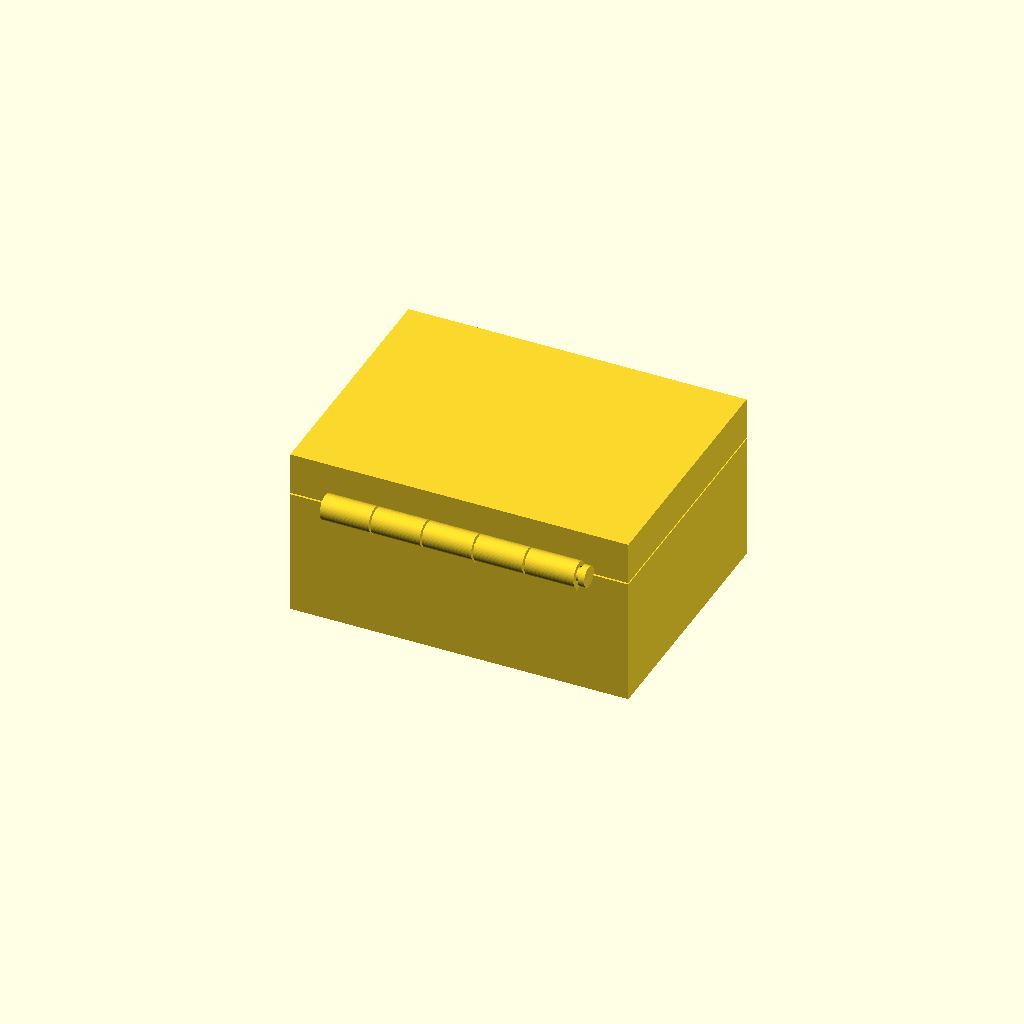
Cell 1 — every parameter at its default value.
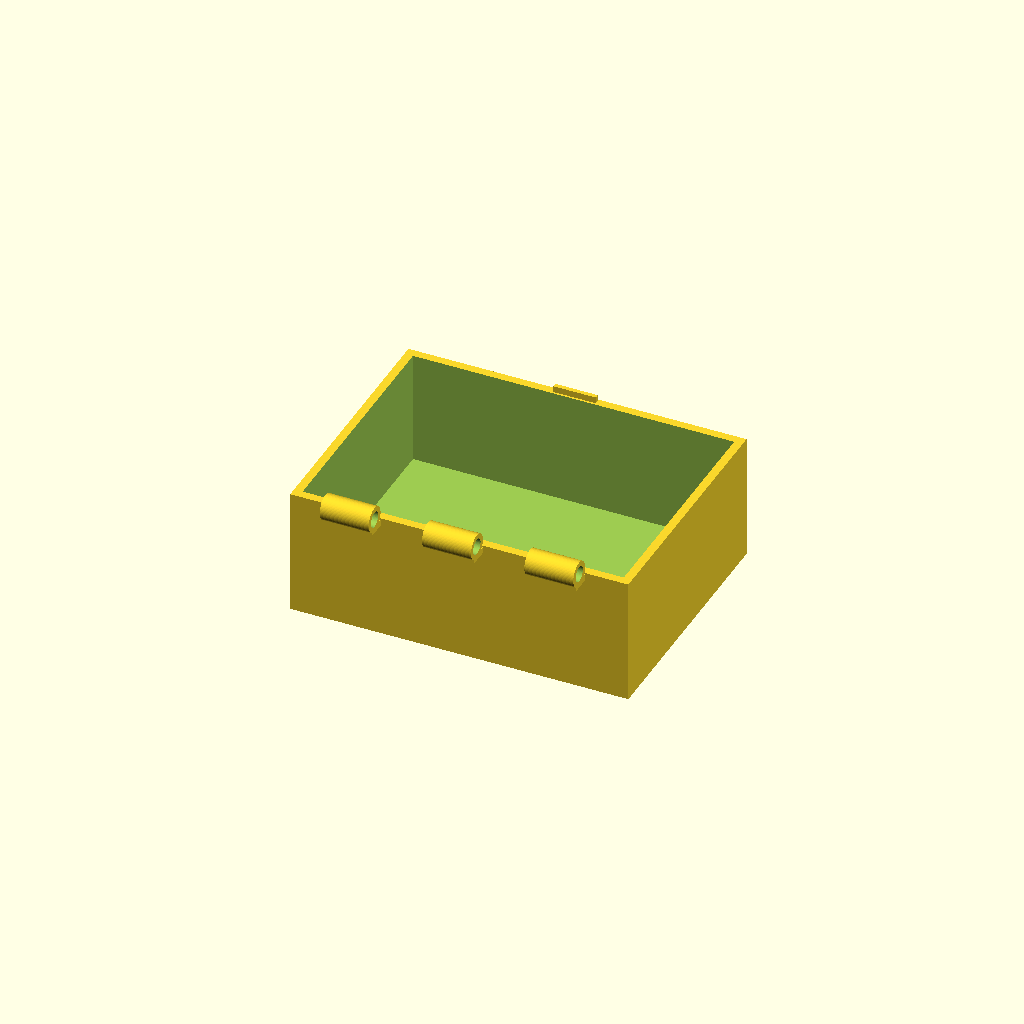
Cell 2 — part set to "box", the other parameters unchanged.
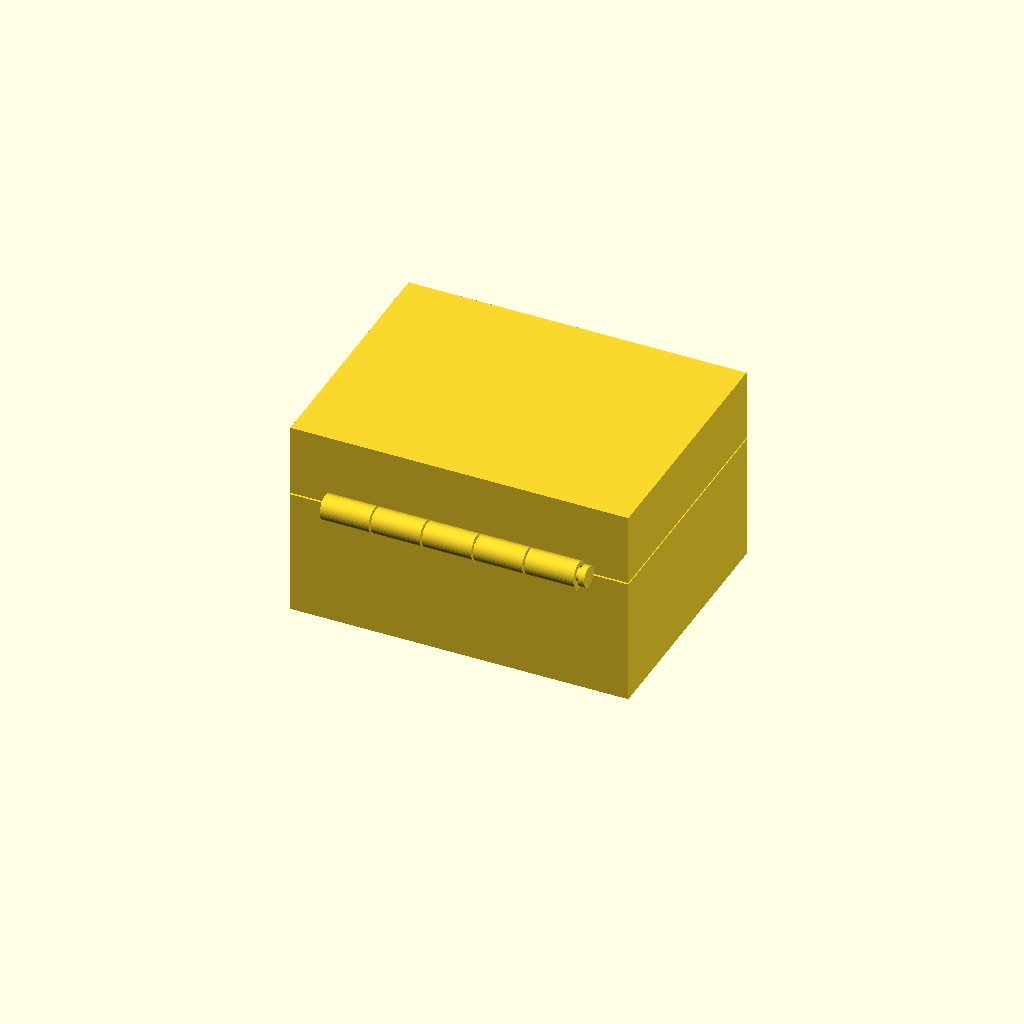
Cell 3: the same model with skirt_h = 14.
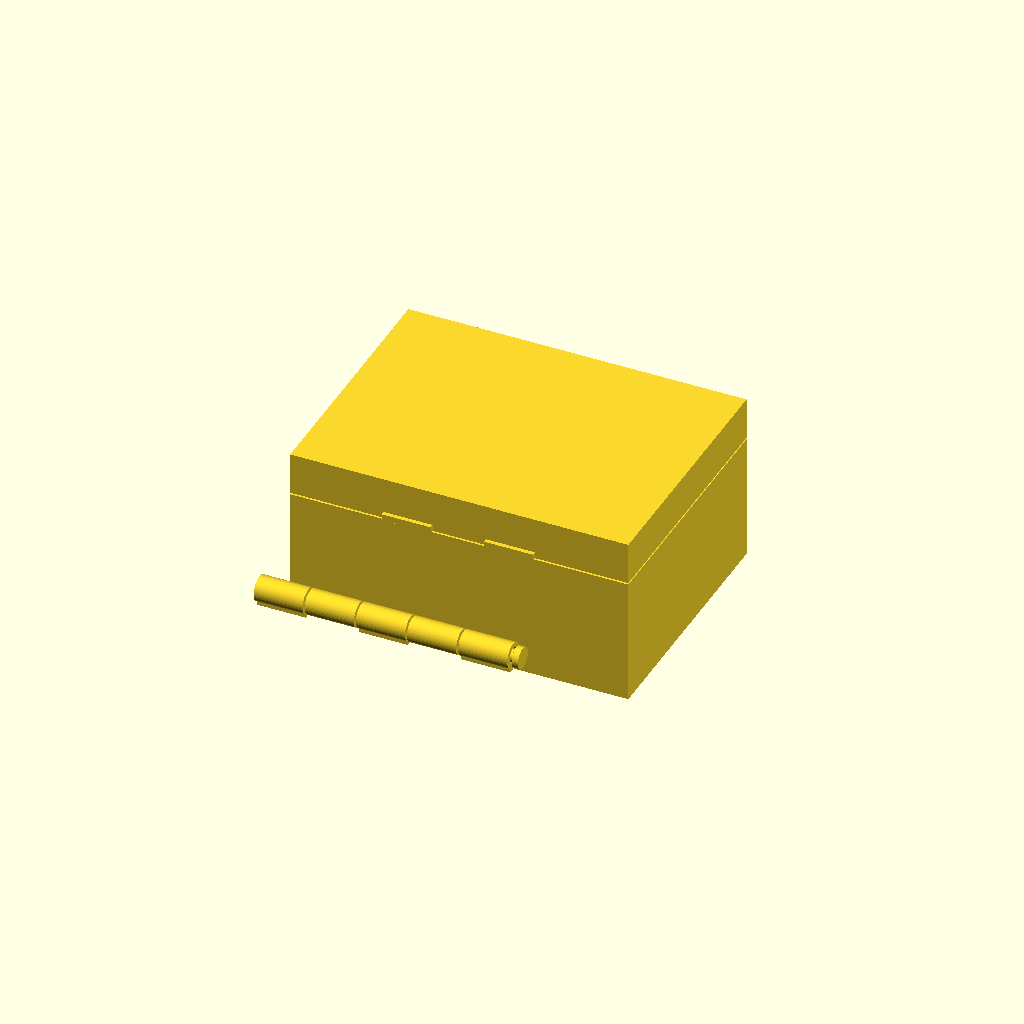
Cell 4 — ax_y set to -67, the other parameters unchanged.
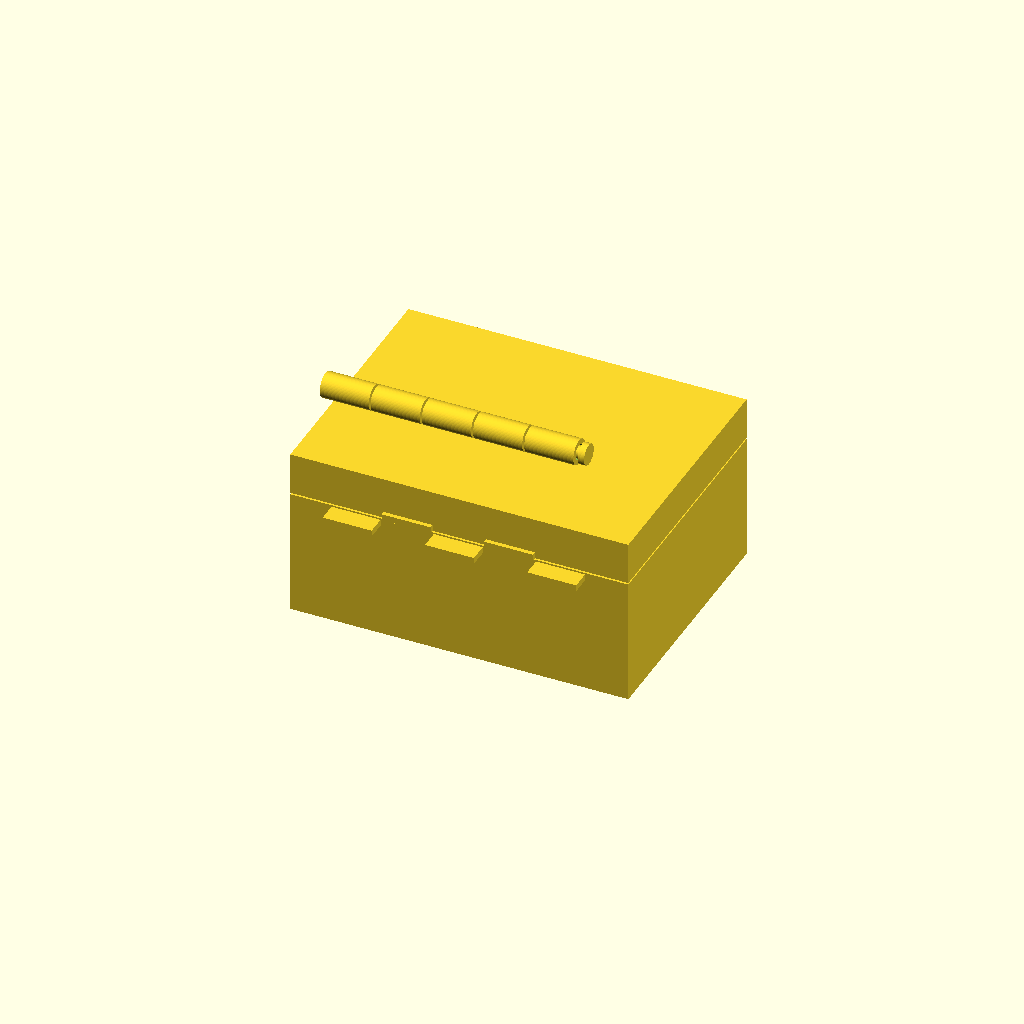
Cell 5 — ax_z set to 64, the other parameters unchanged.
All cells are drawn from one camera (rotation 55°, 0°, 25°, orthographic, colour scheme Cornfield), so only the parameter changes between them.
The OpenSCAD source (results/bench/hinge_box/20261031T160215Z/verify/16c058f25239ea8f/src/model.scad):
// Box with print-in-place hinge - PLA 0.4mm nozzle, no supports
// Closed outer body 80x60x40.4 (hinge adds ~6.5mm behind), lid 10mm of height.

part = "assembly"; // [box, lid, pin, assembly]

W = 80; D = 60;
Hbox = 30; Hlid = 10;
wall = 2; bottom_t = 3; top_t = 3;
mate_gap = 0.4; // lid bottom above box top (anti-fuse)
Zbt = Hbox; // 30 box top
Zlb = Hbox + mate_gap; // 30.4 lid bottom
Zlt = Zlb + Hlid; // 40.4 lid top
skirt_h = 7;
Zsk_top = Zlb + skirt_h; // 37.4
// hinge axis (assembly coords), set back so knuckles clear the walls
ax_y = -33.5;
ax_z = 32;
Rk = 3; Rp = 1.5; boreR = 1.85; // radial clearance 0.35
Lh = 60; Hx0 = -30; Hx1 = 30;
gap_ax = 0.5; nseg = 5;
Lk = (Lh - (nseg-1)*gap_ax)/nseg; // 11.6
// segment helper
function seg_x0(i) = Hx0 + i*(Lk+gap_ax);
function seg_x1(i) = seg_x0(i)+Lk;
// pin: shaft + single head at +x (assemblable, printed in place)
pin_x0 = -30.5; pin_x1 = 30.8;
cap_t = 1.5; capR = 2.5;
cap_x1_out = pin_x1 + cap_t; // 32.3

$fn = 64;

cadverify_only = "";
module instance(name, partname, unit = 1) {
    echo(cadverify_instance = [name, partname, unit]);
    if (cadverify_only == "" || cadverify_only == name) children();
}

module box_knuckle(i) {
    x0 = seg_x0(i);
    translate([x0, ax_y, ax_z]) rotate([0,90,0])
        difference() {
            cylinder(r=Rk, h=Lk);
            translate([0,0,-0.1]) cylinder(r=boreR, h=Lk+0.2);
        }
}
module lid_knuckle(i) {
    x0 = seg_x0(i);
    translate([x0, ax_y, ax_z]) rotate([0,90,0])
        difference() {
            cylinder(r=Rk, h=Lk);
            translate([0,0,-0.1]) cylinder(r=boreR, h=Lk+0.2);
        }
}
module box_lug(i) {
    x0 = seg_x0(i);
    // below the bore mouth (mouth bottom z=30.15, lug top z=30)
    translate([x0, ax_y-1.5, 28.5]) cube([Lk, 4.5, 1.5+0.01]);
}
module lid_lug(i) {
    x0 = seg_x0(i);
    // narrow strap beside the bore mouth, clears the bore disc
    translate([x0, -31, Zlb]) cube([Lk, 1, 1.5+0.01]);
}

module box_part() {
    difference() {
        union() {
            translate([-W/2, -D/2, 0]) cube([W, D, Hbox]);
            box_knuckle(0); box_knuckle(2); box_knuckle(4);
            box_lug(0); box_lug(2); box_lug(4);
            // catch block on top of front wall
            translate([-5, 28.5, Zbt]) cube([10, 1.0, 1.5]);
        }
        translate([-W/2+wall, -D/2+wall, bottom_t]) cube([W-2*wall, D-2*wall, Hbox]);
    }
}

module lid_part() {
    difference() {
        union() {
            translate([-W/2, -D/2, Zlb]) cube([W, D, skirt_h]);
            translate([-W/2, -D/2, Zsk_top]) cube([W, D, top_t]);
            // plug overlaps the top plate so it is one body
            translate([-37.6, -27.6, Zlb-3]) cube([75.2, 55.2, 10.2]);
            lid_knuckle(1); lid_knuckle(3);
            lid_lug(1); lid_lug(3);
        }
        translate([-W/2+wall, -D/2+wall, Zlb]) cube([W-2*wall, D-2*wall, skirt_h]);
        // catch slot in front skirt (open at bottom)
        translate([-5.3, 28.2, Zlb-0.01]) cube([10.6, 1.6, 2.01]);
    }
}

module pin_part() {
    union() {
        translate([pin_x0, ax_y, ax_z]) rotate([0,90,0]) cylinder(r=Rp, h=pin_x1-pin_x0);
        translate([pin_x1, ax_y, ax_z]) rotate([0,90,0]) cylinder(r=capR, h=cap_t);
    }
}

// ---- specs ----
if (part == "box") {
    echo(cadverify_spec = [
        ["bounds", [[-40, -36.5, 0], [40, 30, 35]]],
        ["bodies", 1],
        ["through_holes", 3],
        ["support_faces", [["base", "-z", 4000]]],
        ["overhangs_allowed", [["hinge knuckles bridge, 6mm dia prints without supports", [[-30, -36.5, 29], [30, -30, 35]]]]],
        ["copies", 1],
        ["details", [
            ["wall", "thickness", [30, 32, 15], [0, -1, 0], 2],
            ["bottom", "thickness", [0, 0, -1], [0, 0, 1], 3],
            ["lug", "material", [[-5.5, -35, 28.6], [5.5, -30.2, 29.9]], 0.9],
            ["cavity", "void", [[-37.5, -27.5, 3.5], [37.5, 27.5, 28.5]], 0.9],
            ["bore", "hole", [-31, -33.5, 32], [1, 0, 0], [[0, 3.7], [10, 3.7]]],
            ["catch", "material", [[-4.5, 28.6, 30.1], [4.5, 29.4, 31.4]], 0.9],
            ["hinge_view", "view", [[-30, -36.5, 29], [30, -30, 35]]]
        ]]
    ]);
    box_part();
} else if (part == "lid") {
    echo(cadverify_spec = [
        ["bounds", [[-40, -36.5, 27.4], [40, 30, 40.4]]],
        ["bodies", 1],
        ["through_holes", 2],
        ["support_faces", []],
        ["overhangs_allowed", [
            ["hinge knuckles bridge, 6mm dia prints without supports", [[-30, -36.5, 29], [30, -30, 35]]],
            ["catch slot bridges 1.6mm, no supports", [[-5.3, 28.2, 30.4], [5.3, 29.8, 32.5]]]
        ]],
        ["copies", 1],
        ["details", [
            ["top", "thickness", [0, 0, 41.4], [0, 0, -1], 3],
            ["skirt", "thickness", [30, 32, 33.5], [0, -1, 0], 2],
            ["lug", "material", [[-17.6, -30.9, 30.5], [-6.6, -30.1, 31.8]], 0.9],
            ["slot", "void", [[-5.0, 28.4, 30.5], [5.0, 29.6, 32.2]], 0.9],
            ["bore", "hole", [-18.15, -33.5, 32], [1, 0, 0], [[0, 3.7], [10, 3.7]]],
            ["plug_gap", "void", [[37.7, -20, 31], [37.9, 20, 37]], 0.9],
            ["hinge_view", "view", [[-30, -36.5, 29], [30, -30, 35]]],
            ["catch_view", "view", [[-5.3, 28.2, 30.4], [5.3, 29.8, 32.5]]]
        ]]
    ]);
    lid_part();
} else if (part == "pin") {
    echo(cadverify_spec = [
        ["bounds", [[-30.5, -36, 29.5], [32.3, -31, 34.5]]],
        ["bodies", 1],
        ["through_holes", 0],
        ["support_faces", []],
        ["overhangs_allowed", [["pin shaft bridges inside knuckles, no supports", [[-30.5, -36, 29.5], [32.3, -31, 31.5]]]]],
        ["copies", 1],
        ["details", [
            ["shaft", "material", [[-30, -34.5, 31], [30, -32.5, 33]], 0.9],
            ["diameter", "thickness", [0, -30, 32], [0, -1, 0], 3],
            ["cap_view", "view", [[30.8, -36, 29.5], [32.3, -31, 34.5]]]
        ]]
    ]);
    pin_part();
} else if (part == "assembly") {
    echo(cadverify_spec = [
        ["bounds", [[-40, -36.5, 0], [40, 30, 40.4]]],
        ["support_faces", [["base", "-z", 4000]]],
        ["allowed_interferences", []],
        ["motions", [
            ["lid_open", ["lid_1"], "rotate", [0, -33.5, 32], [1, 0, 0], [0, 105]]
        ]],
        ["assembly_order", [
            [["box_1"], [0, 0, 0]],
            [["lid_1"], [0, 0, -1]],
            [["pin_1"], [-1, 0, 0]]
        ]],
        ["print_in_place", 0.3],
        ["overhangs_allowed", [
            ["hinge knuckles and pin bridge, no supports", [[-31, -36.5, 29], [32.5, -29, 35.5]]],
            ["catch slot bridges 1.6mm, no supports", [[-6, 28, 30], [6, 30, 33]]]
        ]]
    ]);
    instance("box_1", "box") box_part();
    instance("lid_1", "lid") lid_part();
    instance("pin_1", "pin") pin_part();
}
Customizer parameters (derived from the source; name, type, default, range or options):
part: string, default "assembly", options "box", "lid", "pin", "assembly"
mate_gap: number, default 0.4
skirt_h: number, default 7
ax_y: number, default -33.5
ax_z: number, default 32
